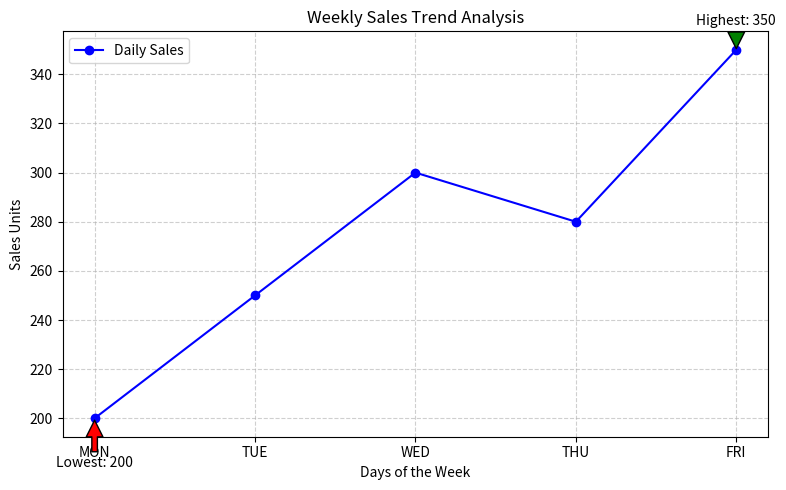

Python code for this plot:
import matplotlib.pyplot as plt

# Dataset from project 37308.jpg
dates = ["MON", "TUE", "WED", "THU", "FRI"]
sales = [200, 250, 300, 280, 350]

# Create the plot
plt.figure(figsize=(8, 5))
plt.plot(dates, sales, marker='o', linestyle='-', color='b', label='Daily Sales')

# Bonus: Add Labels & Title
plt.title('Weekly Sales Trend Analysis')
plt.xlabel('Days of the Week')
plt.ylabel('Sales Units')

# Bonus: Highlight Highest and Lowest Day
high_val = max(sales)
low_val = min(sales)

high_day = dates[sales.index(high_val)]
low_day = dates[sales.index(low_val)]

plt.annotate(f'Highest: {high_val}', xy=(high_day, high_val), xytext=(high_day, high_val+10),
             arrowprops=dict(facecolor='green', shrink=0.05), ha='center')

plt.annotate(f'Lowest: {low_val}', xy=(low_day, low_val), xytext=(low_day, low_val-20),
             arrowprops=dict(facecolor='red', shrink=0.05), ha='center')

# Focus: Trend Analysis
plt.grid(True, linestyle='--', alpha=0.6)
plt.legend()

# Show the result
plt.tight_layout()
plt.show()
